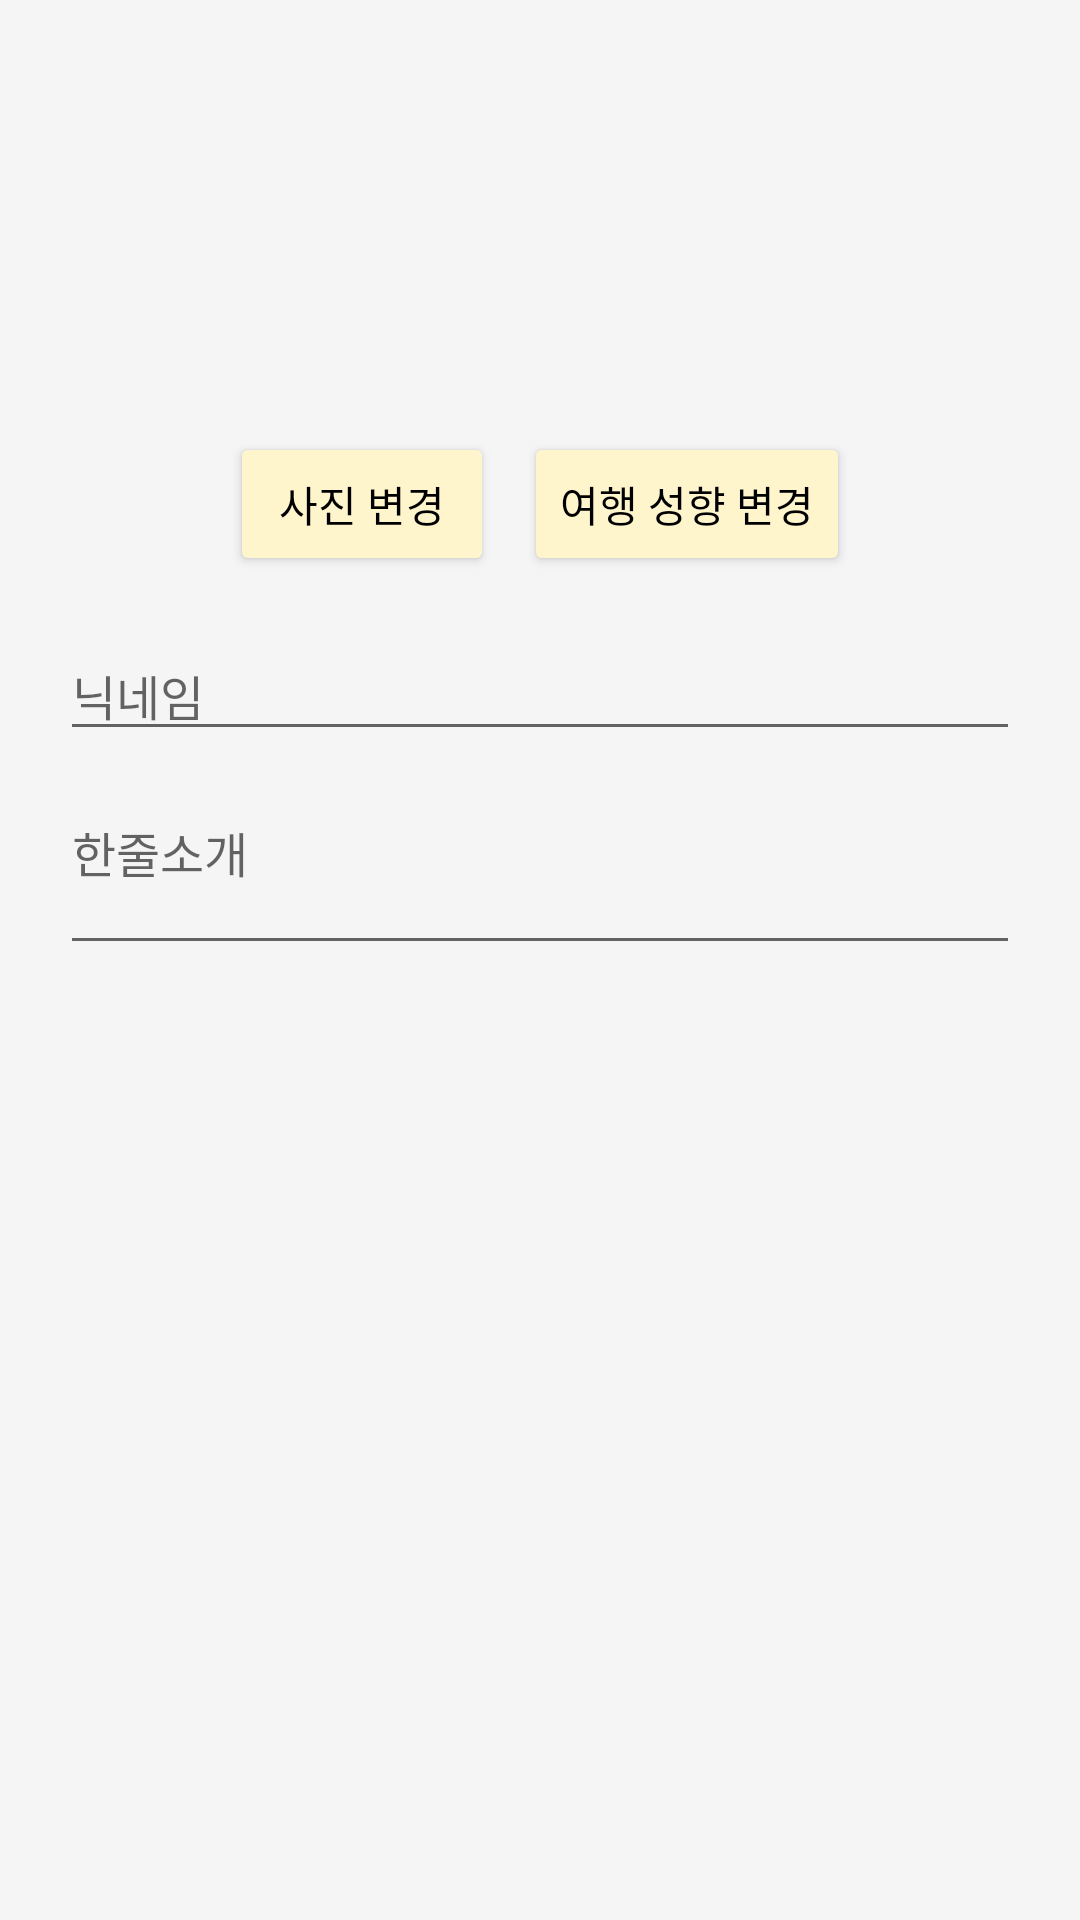

Here is an Android app screen rendered from its layout file. Give the layout XML and the strings, colors and styles it references.
<!-- AndroidManifest.xml: application theme AppTheme -->
<!-- res/layout/dialog_edit_profile.xml -->
<?xml version="1.0" encoding="utf-8"?>
<LinearLayout xmlns:android="http://schemas.android.com/apk/res/android"
    android:layout_width="match_parent"
    android:layout_height="wrap_content"
    android:orientation="vertical"
    android:padding="20dp">

    <ImageView
        android:id="@+id/editProfileAvatar"
        android:layout_width="112dp"
        android:layout_height="112dp"
        android:layout_gravity="center_horizontal"
        android:background="@drawable/bg_profile_avatar"
        android:clipToOutline="true"
        android:contentDescription="프로필 사진 미리보기"
        android:scaleType="centerCrop" />

    <LinearLayout
        android:layout_width="wrap_content"
        android:layout_height="wrap_content"
        android:layout_gravity="center_horizontal"
        android:layout_marginTop="12dp"
        android:gravity="center"
        android:orientation="horizontal">

        <Button
            android:id="@+id/btnChooseProfileImage"
            android:layout_width="wrap_content"
            android:layout_height="wrap_content"
            android:backgroundTint="#FFF5CC"
            android:text="사진 변경"
            android:textColor="#000000" />

        <Button
            android:id="@+id/btnEditTravelPreference"
            android:layout_width="wrap_content"
            android:layout_height="wrap_content"
            android:layout_marginStart="10dp"
            android:backgroundTint="#FFF5CC"
            android:text="여행 성향 변경"
            android:textColor="#000000" />
    </LinearLayout>

    <EditText
        android:id="@+id/editProfileName"
        android:layout_width="match_parent"
        android:layout_height="wrap_content"
        android:layout_marginTop="18dp"
        android:hint="닉네임"
        android:inputType="textPersonName"
        android:maxLines="1"
        android:textColor="#000000"
        android:textSize="16sp" />

    <EditText
        android:id="@+id/editProfileBio"
        android:layout_width="match_parent"
        android:layout_height="wrap_content"
        android:layout_marginTop="12dp"
        android:gravity="top"
        android:hint="한줄소개"
        android:inputType="textMultiLine"
        android:maxLength="60"
        android:maxLines="3"
        android:minLines="2"
        android:textColor="#000000"
        android:textSize="16sp" />
</LinearLayout>
<!-- resources referenced by this layout -->
<resources>
  <style name="AppTheme" parent="Theme.MaterialComponents.Light.NoActionBar">
          <item name="colorPrimary">@color/colorPrimary</item>
          <item name="colorPrimaryDark">@color/colorPrimaryDark</item>
          <item name="colorAccent">@color/colorAccent</item>
          <item name="android:windowBackground">#F5F5F5</item>
      </style>
  <color name="colorPrimary">#1565C0</color>
  <color name="colorPrimaryDark">#0D47A1</color>
  <color name="colorAccent">#FF9800</color>
</resources>
